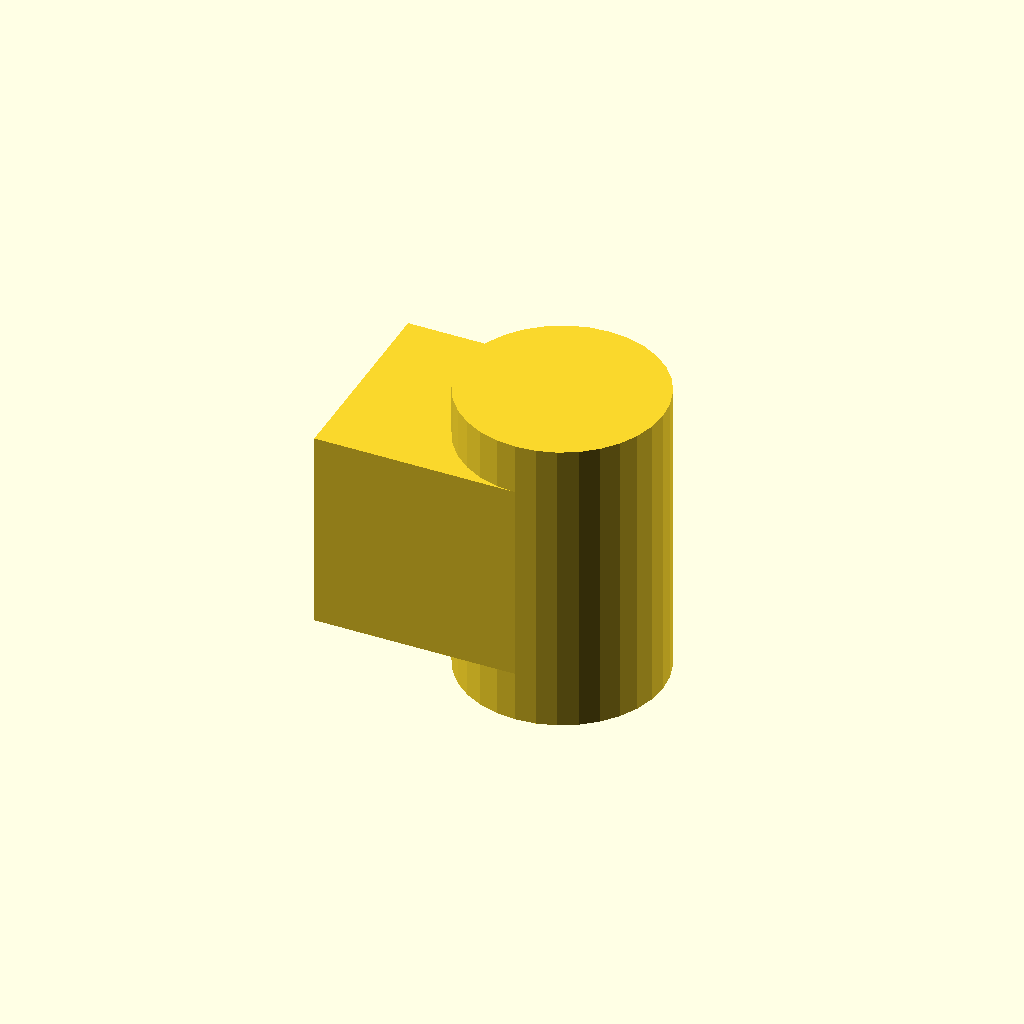
Cell 1: rendered with the file's own defaults.
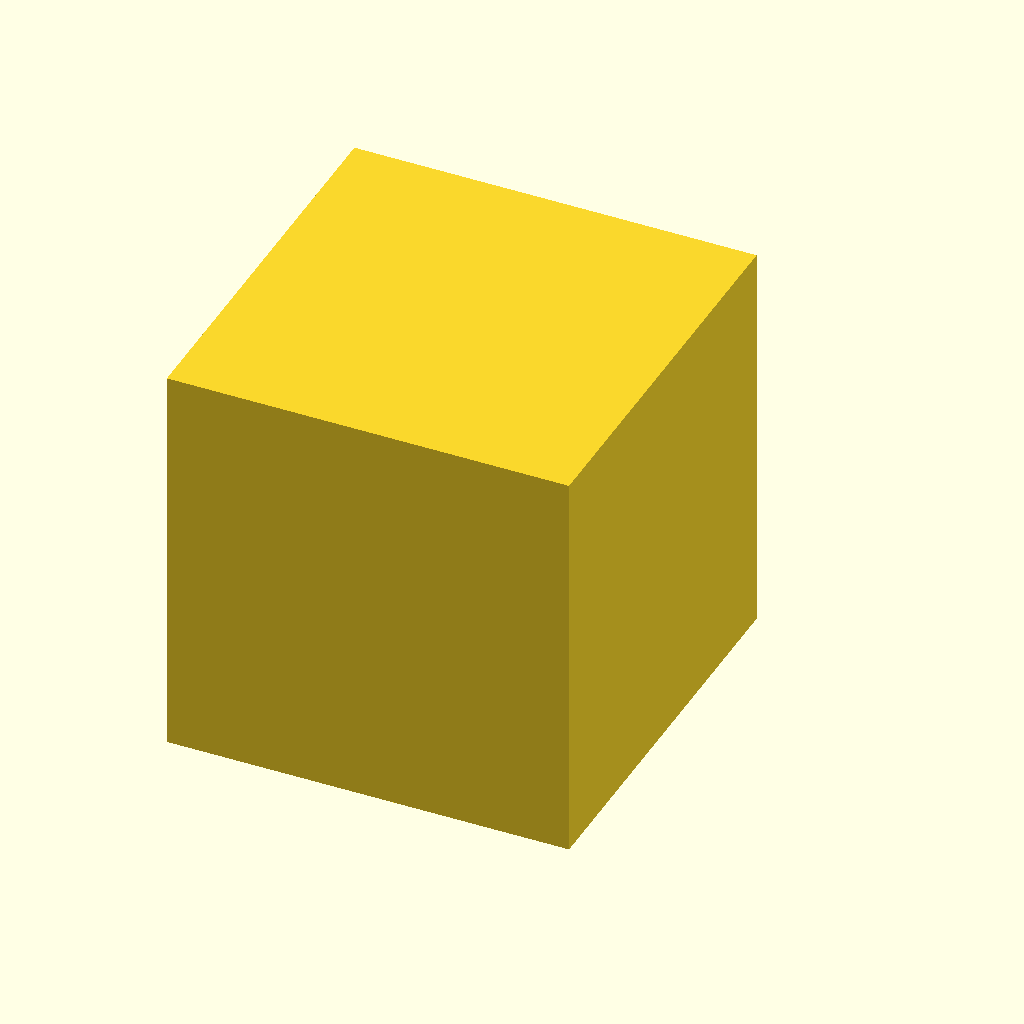
Cell 2 — cuSize set to 20, the other parameters unchanged.
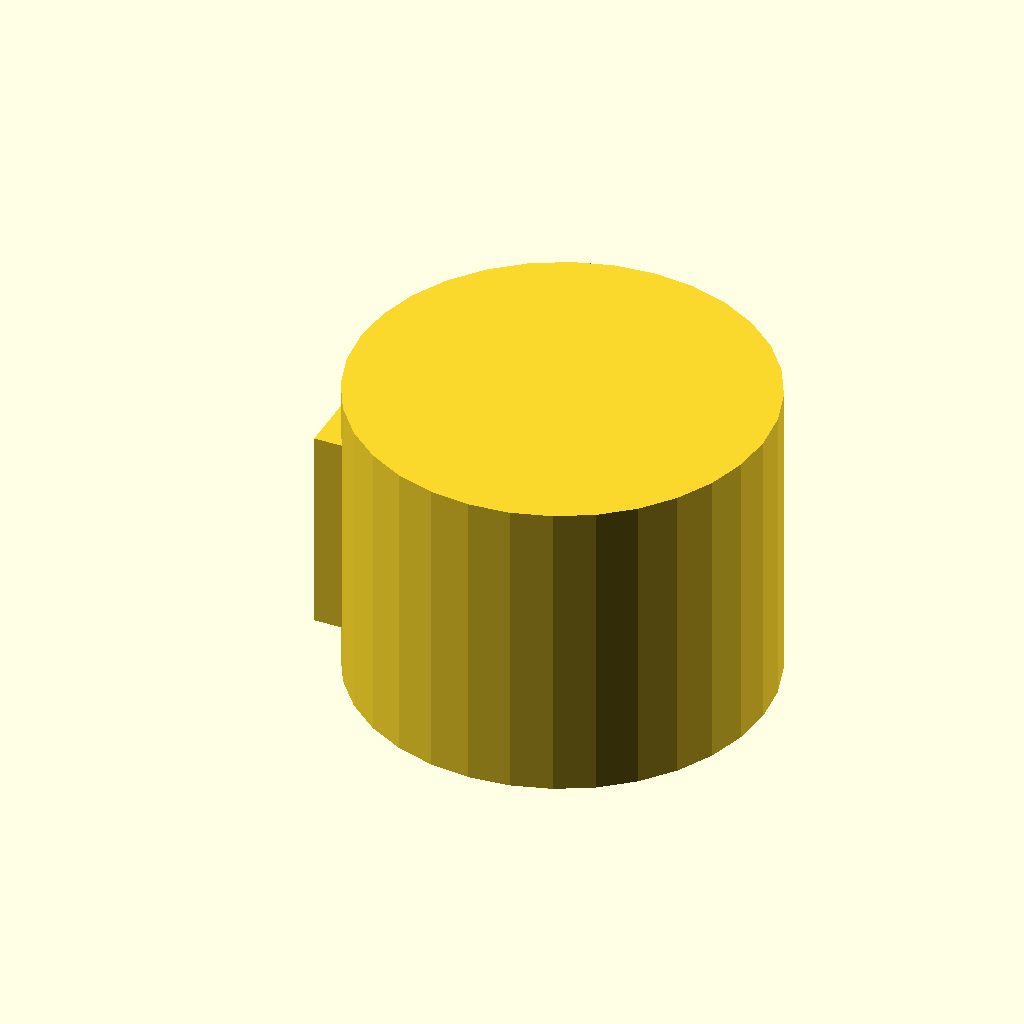
Cell 3 — cyDia set to 20, the other parameters unchanged.
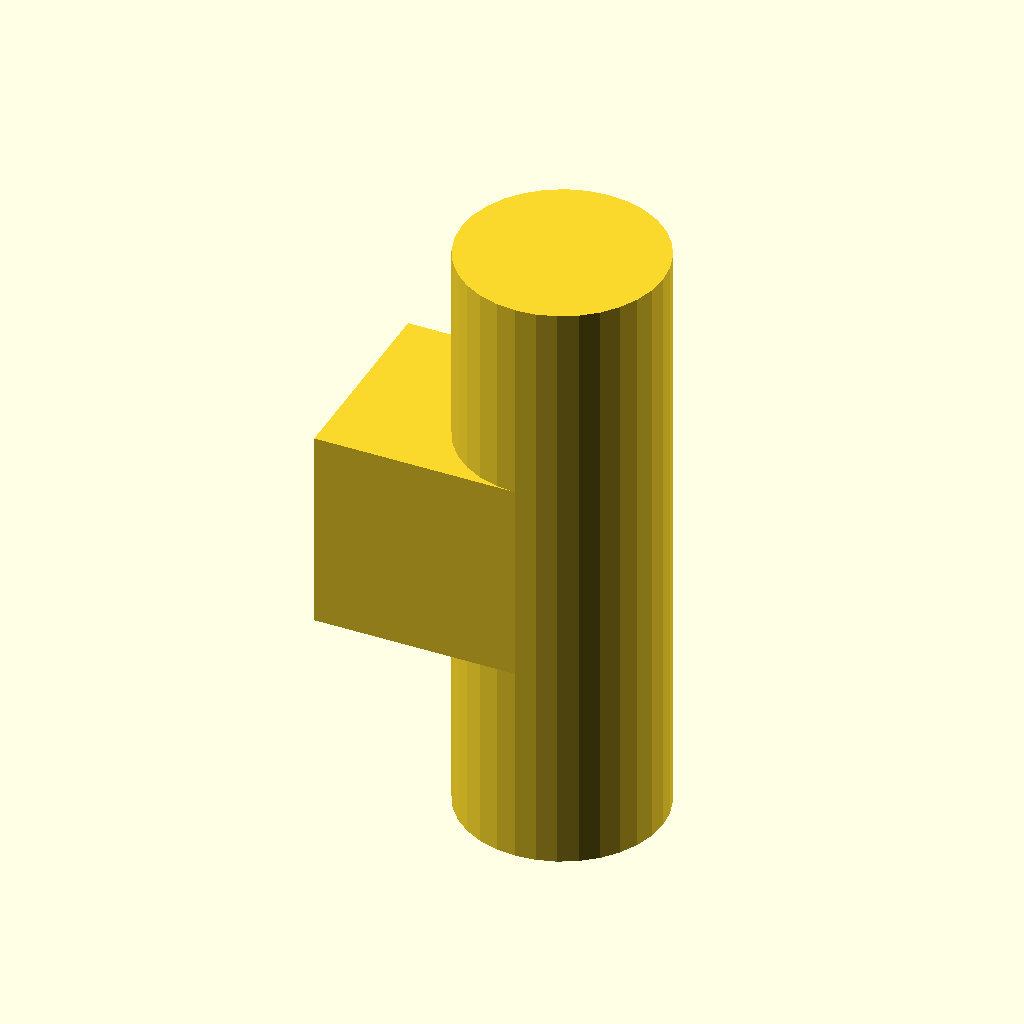
Cell 4 — cyHei set to 30, the other parameters unchanged.
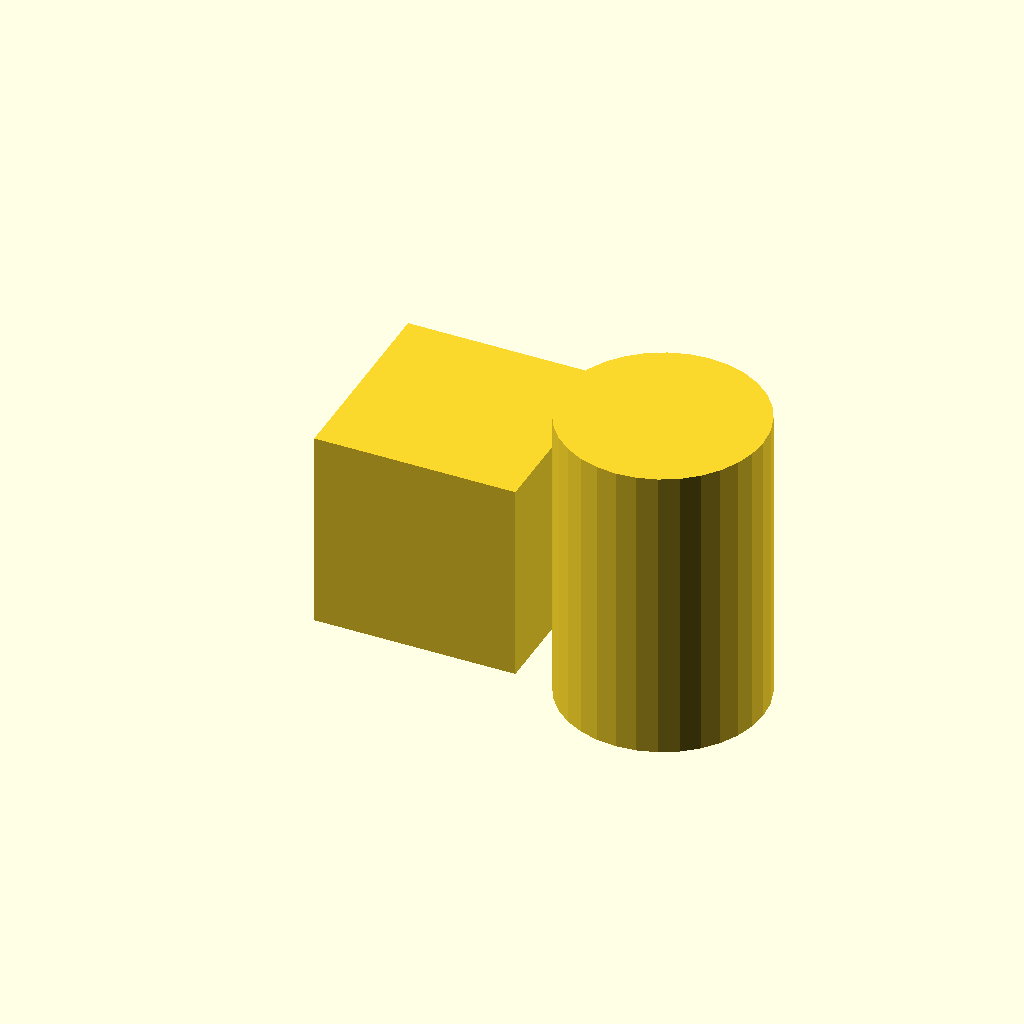
Cell 5: the same model with tX = 10.
One fixed orthographic camera (rotation 55°, 0°, 25°; colour scheme Cornfield) for every cell.
The OpenSCAD source (site/docs/translations/translate-x.scad):
// Set fragment number for roundings
$fn = $preview ? 32 : 64;

// Size of the Cube (all directions)
cuSize = 10;

// The diameter of the Cylinder
cyDia = 10;

// The height of the Cylinder
cyHei = 15;

// X-Translation of the Cylinder
tX = 5;

// Create Cube and move Cylinder by 'tX'
cube(size = [cuSize, cuSize, cuSize], center = true);
translate([tX, 0, 0])
    cylinder(d = cyDia, h = cyHei, center = true);
Parameter table extracted from the source (name, type, default, range or options):
cuSize: number, default 10
cyDia: number, default 10
cyHei: number, default 15
tX: number, default 5
